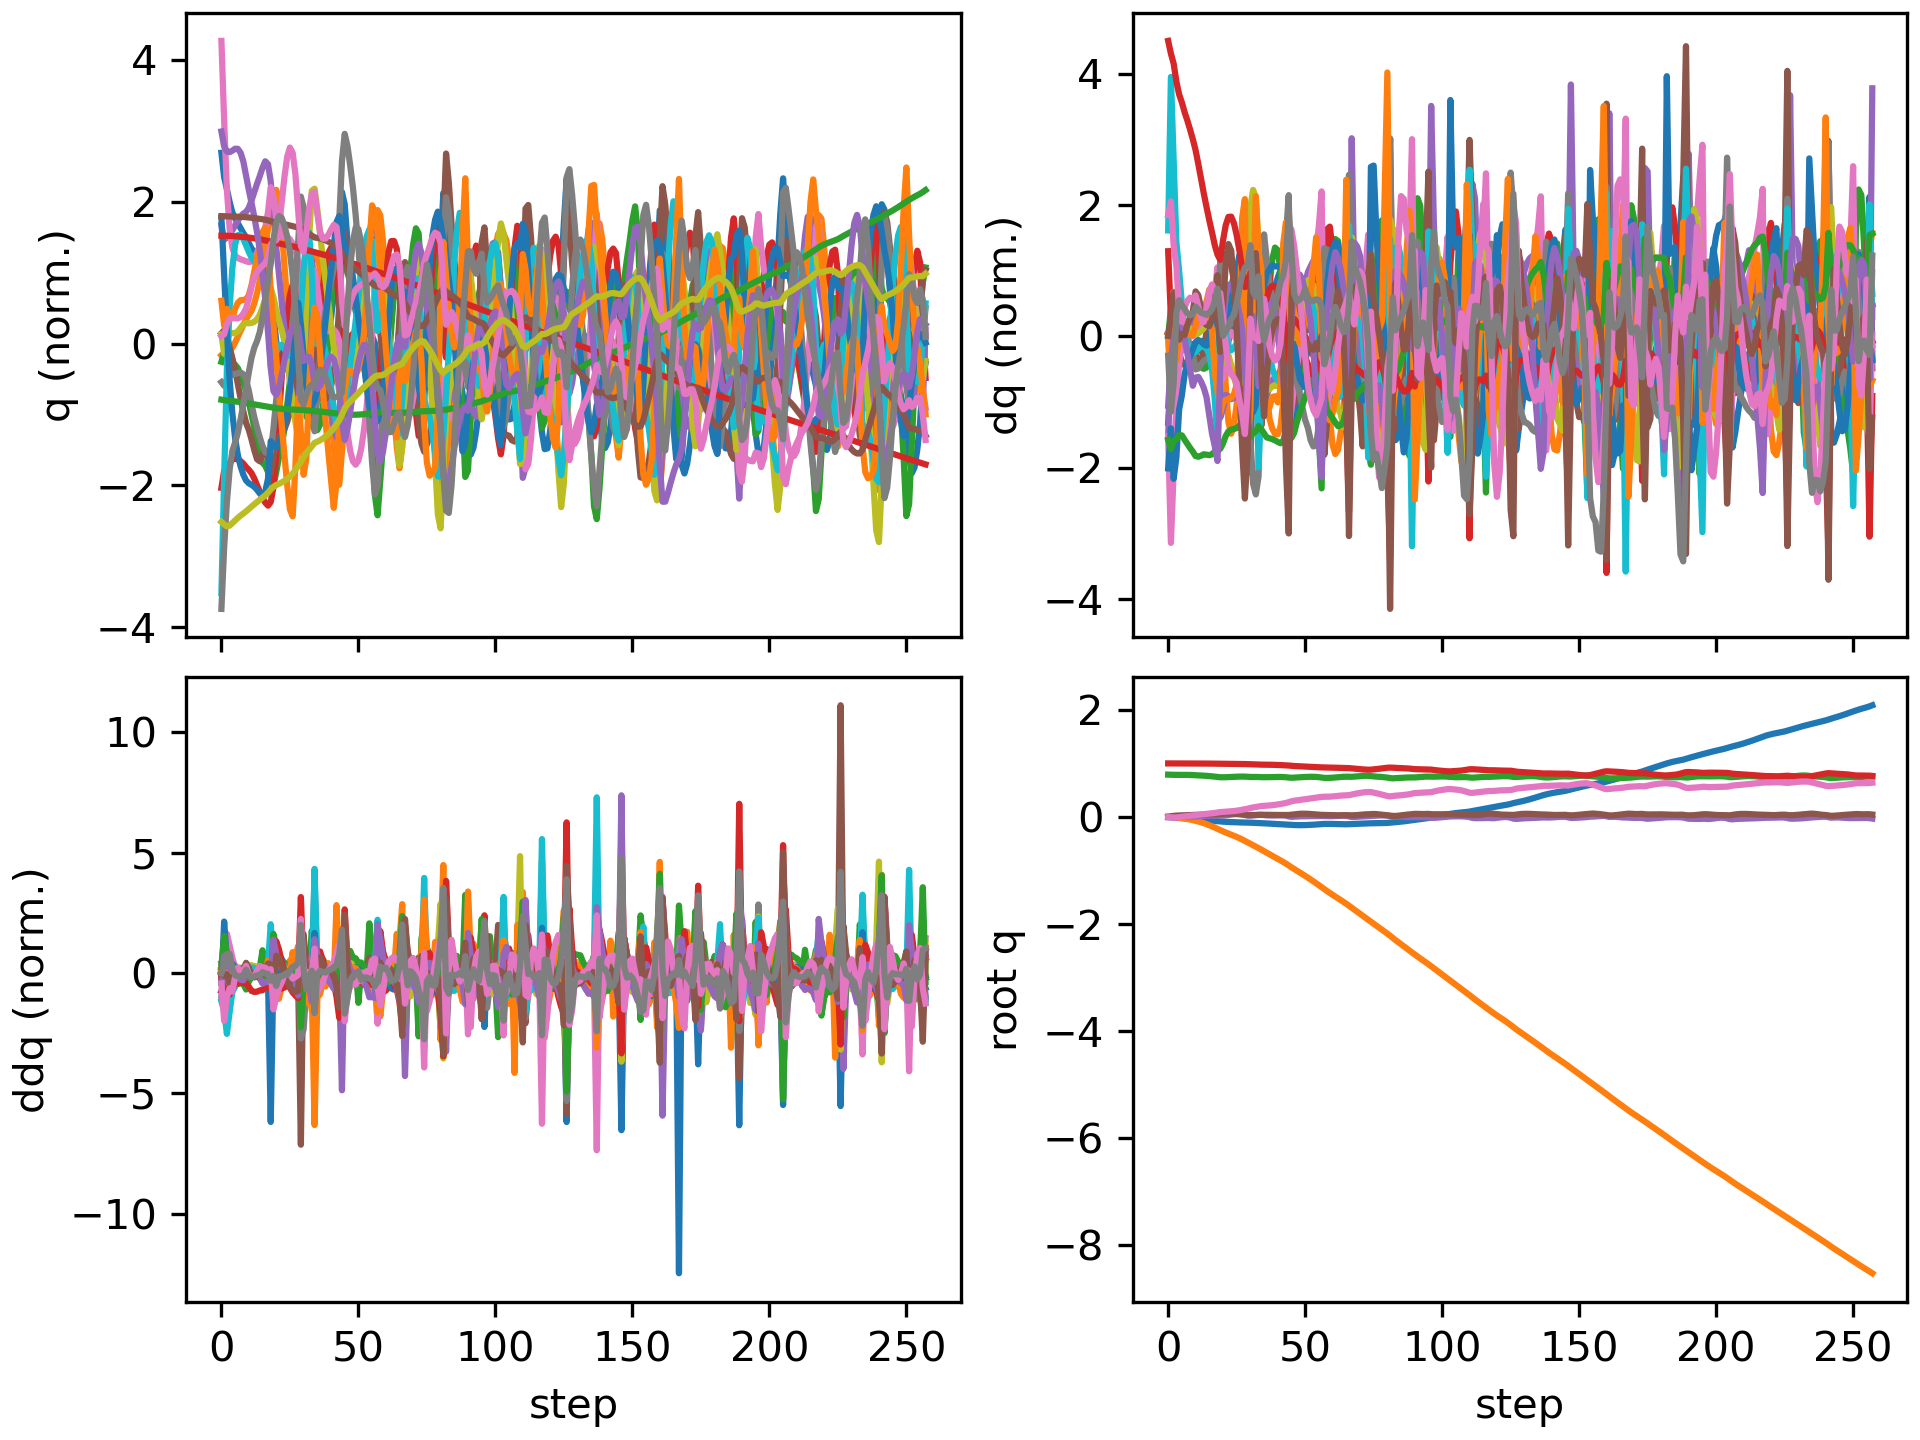

The file beside this chart, header and first rows:
floating_base_joint_x, floating_base_joint_y, floating_base_joint_z, floating_base_joint_qw, floating_base_joint_qx, floating_base_joint_qy, floating_base_joint_qz, left_hip_pitch_joint_q, left_hip_roll_joint_q, left_hip_yaw_joint_q, left_knee_joint_q, left_ankle_pitch_joint_q, left_ankle_roll_joint_q, right_hip_pitch_joint_q, right_hip_roll_joint_q, right_hip_yaw_joint_q, right_knee_joint_q, right_ankle_pitch_joint_q, right_ankle_roll_joint_q, floating_base_joint_vx, floating_base_joint_vy, floating_base_joint_vz, floating_base_joint_wx, floating_base_joint_wy
-0.002742, -0.0003079, 0.7906, 1, -0.0001794, 0.005811, 0.0001616, -0.05768, 0.0004201, -0.003115, 0.1258, -0.0762, 8.4782874088613e-06, -0.05747, 0.001816, 0.002857, 0.1256, -0.07616, -8.819334430303563e-05, -0.162, -0.02755, -0.2089, -0.0295, 0.675
-0.007359, -0.001533, 0.7878, 0.9999, 0.0003574, 0.01475, -0.005906, -0.1083, 0.004635, 0.007451, 0.1908, -0.1137, 0.003548, -0.1915, -0.002218, -0.02697, 0.4375, -0.1929, -0.02201, -0.2135, -0.09736, -0.08093, 0.1128, 0.7486
-0.01129, -0.004005, 0.7868, 0.9997, 0.003218, 0.02127, -0.01147, -0.1329, 0.006005, 0.01947, 0.2019, -0.1076, -0.0009038, -0.308, 0.004293, -0.008644, 0.7254, -0.3038, -0.00719, -0.1695, -0.1526, -0.0114, 0.3282, 0.5107
-0.01467, -0.008155, 0.7867, 0.9996, 0.004999, 0.02602, -0.009349, -0.1593, 0.007657, 0.01026, 0.2194, -0.09916, -0.01648, -0.3731, 0.008865, 0.004485, 0.8943, -0.4058, -0.01459, -0.1584, -0.2512, 0.005739, 0.02801, 0.4025
-0.01763, -0.01394, 0.787, 0.9996, 0.005094, 0.02874, -0.002762, -0.1812, 0.01275, -0.00431, 0.2346, -0.08907, -0.02903, -0.4053, 0.009948, 0.004682, 0.9998, -0.4738, -0.01557, -0.136, -0.322, 0.02548, -0.06077, 0.1579
-0.02036, -0.02086, 0.7873, 0.9995, 0.004989, 0.02996, 0.004162, -0.1934, 0.02127, -0.006532, 0.2372, -0.07648, -0.04281, -0.4183, 0.01073, 0.004552, 1.063, -0.5244, -0.006946, -0.1376, -0.3664, 0.01269, -0.01266, 0.09987
-0.02337, -0.0288, 0.7873, 0.9994, 0.004947, 0.03137, 0.01064, -0.2036, 0.03092, -0.01052, 0.2341, -0.06438, -0.05925, -0.4226, 0.01174, 0.007378, 1.088, -0.5585, -0.001876, -0.1616, -0.4205, -0.015, -0.02199, 0.1805
-0.02684, -0.03771, 0.7866, 0.9993, 0.005305, 0.03333, 0.01656, -0.2139, 0.04066, -0.01767, 0.2278, -0.0541, -0.07593, -0.4247, 0.01232, 0.01293, 1.089, -0.5815, 0.0003742, -0.1845, -0.4656, -0.05754, 0.05974, 0.213
-0.03076, -0.04758, 0.7849, 0.9991, 0.006337, 0.03553, 0.02211, -0.2238, 0.04992, -0.02684, 0.2183, -0.04629, -0.09132, -0.4264, 0.01051, 0.01824, 1.077, -0.5985, 0.000681, -0.2069, -0.5158, -0.1052, 0.1194, 0.2308
-0.03508, -0.05849, 0.7823, 0.9989, 0.007842, 0.0377, 0.02753, -0.2321, 0.05942, -0.03703, 0.205, -0.04219, -0.1046, -0.428, 0.004895, 0.02012, 1.061, -0.6101, 0.0007257, -0.2271, -0.5693, -0.1511, 0.1712, 0.2206
-0.0399, -0.07051, 0.7796, 0.9986, 0.01068, 0.04011, 0.03371, -0.2444, 0.06616, -0.04994, 0.1949, -0.03139, -0.1129, -0.4293, -0.007532, 0.01965, 1.043, -0.6158, 0.004915, -0.2513, -0.6286, -0.1274, 0.338, 0.243
-0.04496, -0.08392, 0.7771, 0.9982, 0.01413, 0.04226, 0.03998, -0.2558, 0.07327, -0.06413, 0.1816, -0.01258, -0.1241, -0.4284, -0.02269, 0.02003, 1.027, -0.6191, 0.01362, -0.2552, -0.7053, -0.1253, 0.3063, 0.1845
-0.04997, -0.09891, 0.7745, 0.9979, 0.01682, 0.0437, 0.04584, -0.2626, 0.08493, -0.07886, 0.1611, 0.009009, -0.1365, -0.4236, -0.0364, 0.02194, 1.016, -0.623, 0.02574, -0.2497, -0.7865, -0.1391, 0.1988, 0.119
-0.05483, -0.1155, 0.7716, 0.9975, 0.01844, 0.04466, 0.0515, -0.2666, 0.102, -0.09431, 0.1362, 0.03, -0.1471, -0.4138, -0.04806, 0.02573, 1.006, -0.629, 0.03723, -0.2415, -0.8674, -0.1569, 0.09475, 0.09981
-0.05966, -0.1337, 0.7682, 0.9971, 0.01938, 0.04596, 0.05706, -0.2718, 0.123, -0.1101, 0.1107, 0.04968, -0.1495, -0.4013, -0.05843, 0.03271, 0.9938, -0.6364, 0.04857, -0.2437, -0.9427, -0.1843, 0.06009, 0.1771
-0.06454, -0.1533, 0.764, 0.9967, 0.02014, 0.04812, 0.06262, -0.2816, 0.1484, -0.1198, 0.08795, 0.07101, -0.1415, -0.3879, -0.06797, 0.04366, 0.9745, -0.6394, 0.06025, -0.2464, -1.015, -0.2367, 0.05038, 0.2616
-0.06937, -0.1744, 0.7588, 0.9961, 0.02095, 0.05078, 0.06864, -0.2959, 0.1782, -0.1232, 0.0695, 0.08777, -0.1368, -0.3713, -0.07478, 0.05696, 0.9395, -0.6322, 0.06401, -0.2421, -1.082, -0.2894, 0.107, 0.3015
-0.07394, -0.1968, 0.7527, 0.9955, 0.02259, 0.05339, 0.07548, -0.3132, 0.2066, -0.1303, 0.05786, 0.08025, -0.1469, -0.3456, -0.07637, 0.06949, 0.8704, -0.6068, 0.04838, -0.2263, -1.152, -0.3258, 0.2263, 0.2662
-0.07831, -0.2204, 0.7459, 0.9945, 0.02629, 0.05584, 0.08404, -0.3422, 0.2288, -0.1409, 0.07169, 0.03618, -0.1635, -0.3033, -0.07495, 0.07307, 0.7371, -0.5302, 0.008809, -0.2212, -1.204, -0.3688, 0.4718, 0.2426
-0.08318, -0.245, 0.7415, 0.9937, 0.02724, 0.05944, 0.0908, -0.3928, 0.2551, -0.1459, 0.1287, -0.04486, -0.1443, -0.3204, -0.04854, 0.05903, 0.7337, -0.5387, -0.02106, -0.212, -1.234, -0.1017, -0.1628, 0.256
-0.08737, -0.2685, 0.7408, 0.9932, 0.02749, 0.06181, 0.09523, -0.4478, 0.2704, -0.1308, 0.2517, -0.1325, -0.1251, -0.3556, -0.01747, 0.03938, 0.7738, -0.5431, -0.05166, -0.1821, -1.129, 0.02264, 0.2006, 0.1322
-0.09069, -0.2902, 0.7421, 0.9927, 0.03154, 0.06278, 0.0984, -0.4847, 0.2537, -0.1134, 0.3987, -0.2034, -0.1205, -0.3772, 0.00237, 0.02342, 0.793, -0.5355, -0.08043, -0.1412, -1.043, 0.1082, 0.5609, -0.02166
-0.09331, -0.3105, 0.7446, 0.9921, 0.03835, 0.06251, 0.1019, -0.5023, 0.2076, -0.1003, 0.5466, -0.2718, -0.1179, -0.3855, 0.01331, 0.009284, 0.7924, -0.5204, -0.1085, -0.1153, -0.9968, 0.1418, 0.7294, -0.145
-0.09556, -0.3304, 0.7474, 0.9914, 0.04574, 0.06142, 0.1062, -0.505, 0.1474, -0.08059, 0.6789, -0.3413, -0.1119, -0.3866, 0.02033, -0.007981, 0.7816, -0.4996, -0.1358, -0.1059, -0.9955, 0.1413, 0.6763, -0.1815
-0.09767, -0.3506, 0.75, 0.9907, 0.05162, 0.05985, 0.111, -0.4984, 0.08765, -0.0533, 0.7861, -0.4093, -0.1035, -0.3873, 0.02807, -0.03342, 0.7698, -0.4702, -0.1614, -0.1025, -1.032, 0.1237, 0.4297, -0.1991
-0.09967, -0.372, 0.7521, 0.99, 0.05428, 0.0576, 0.1171, -0.4855, 0.03819, -0.02455, 0.8618, -0.4724, -0.09203, -0.3909, 0.04209, -0.06557, 0.7626, -0.4279, -0.183, -0.0975, -1.097, 0.09652, 0.03508, -0.2283
-0.1015, -0.3948, 0.7537, 0.9893, 0.05277, 0.05411, 0.1248, -0.4672, 0.005445, 0.000991, 0.9013, -0.5222, -0.06898, -0.3982, 0.06686, -0.0991, 0.763, -0.3731, -0.1892, -0.08351, -1.181, 0.05905, -0.4437, -0.3197
-0.1029, -0.4195, 0.7544, 0.9886, 0.04657, 0.04906, 0.1344, -0.4424, -0.006919, 0.01628, 0.898, -0.5367, -0.02211, -0.4095, 0.1036, -0.1304, 0.7717, -0.3153, -0.1459, -0.06476, -1.278, 0.01314, -0.9567, -0.397
-0.1037, -0.4462, 0.7537, 0.9879, 0.03618, 0.04234, 0.1451, -0.3985, 0.00794, 0.008908, 0.8089, -0.4762, 0.0495, -0.4275, 0.1547, -0.1544, 0.7903, -0.2491, -0.08558, -0.02268, -1.383, -0.1004, -1.373, -0.5027
-0.1042, -0.4738, 0.7499, 0.9869, 0.02586, 0.03612, 0.1548, -0.3334, 0.05566, -0.01626, 0.6154, -0.336, 0.07563, -0.4693, 0.2048, -0.1212, 0.8827, -0.2934, -0.1152, -0.05429, -1.378, -0.2448, -1, -0.2843
-0.1066, -0.5005, 0.7472, 0.9849, 0.02416, 0.03549, 0.168, -0.3279, 0.08988, -0.05381, 0.5441, -0.2906, -0.01978, -0.5161, 0.1929, -0.04651, 0.9983, -0.3572, -0.1528, -0.1466, -1.304, -0.03659, 0.3182, 0.1176
-0.1094, -0.5267, 0.7476, 0.9828, 0.02973, 0.03684, 0.1785, -0.3352, 0.1118, -0.0662, 0.5025, -0.2461, -0.0522, -0.538, 0.1343, 0.05001, 1.076, -0.4195, -0.1384, -0.1241, -1.325, 0.05142, 0.6216, 0.01929
-0.1118, -0.5536, 0.748, 0.9811, 0.03656, 0.03792, 0.1862, -0.3404, 0.1305, -0.07134, 0.4612, -0.1995, -0.02579, -0.5356, 0.06316, 0.1476, 1.096, -0.4761, -0.07595, -0.1152, -1.365, -0.02174, 0.6543, 0.01497
-0.1137, -0.5816, 0.7465, 0.9791, 0.04099, 0.03832, 0.1954, -0.3627, 0.1514, -0.0772, 0.4579, -0.1658, 0.007143, -0.496, -0.005685, 0.2215, 0.9803, -0.4583, -0.03103, -0.08607, -1.423, -0.1529, 0.3036, -0.002984
-0.1154, -0.6106, 0.743, 0.9773, 0.04154, 0.03834, 0.2043, -0.406, 0.1627, -0.08064, 0.5397, -0.2154, -0.03458, -0.4426, -0.05197, 0.2247, 0.7973, -0.4468, -0.006137, -0.1044, -1.504, -0.1201, -0.3429, 0.1912
-0.118, -0.641, 0.742, 0.9768, 0.03527, 0.03979, 0.2073, -0.4494, 0.1648, -0.08215, 0.6549, -0.2959, -0.06212, -0.4725, -0.01405, 0.193, 0.7949, -0.428, -0.01425, -0.1264, -1.513, 0.01446, -0.6938, 0.2247
-0.1209, -0.6706, 0.7426, 0.9763, 0.02996, 0.04049, 0.2106, -0.4772, 0.1403, -0.07568, 0.7757, -0.3657, -0.07169, -0.5091, 0.02851, 0.1561, 0.8092, -0.3848, -0.0451, -0.149, -1.444, 0.04978, -0.3466, 0.1183
-0.124, -0.6989, 0.7439, 0.9753, 0.02797, 0.04028, 0.2152, -0.4849, 0.09387, -0.0567, 0.887, -0.4236, -0.07701, -0.5324, 0.05825, 0.1195, 0.8021, -0.3369, -0.07755, -0.1536, -1.393, 0.08064, -0.1026, -0.02927
-0.1271, -0.7265, 0.7457, 0.9742, 0.02799, 0.0394, 0.2204, -0.4713, 0.03714, -0.02425, 0.97, -0.4728, -0.07679, -0.5427, 0.0795, 0.08476, 0.7733, -0.2856, -0.1046, -0.1582, -1.377, 0.09138, 0.01851, -0.08423
-0.1303, -0.754, 0.7473, 0.9728, 0.02902, 0.03829, 0.2264, -0.4414, -0.02411, 0.01705, 1.021, -0.5183, -0.07192, -0.5454, 0.09691, 0.05145, 0.731, -0.2342, -0.1324, -0.1649, -1.38, 0.06521, 0.08476, -0.1076
-0.1336, -0.7818, 0.7481, 0.9711, 0.03057, 0.03718, 0.2336, -0.4003, -0.08722, 0.05997, 1.042, -0.5604, -0.06219, -0.5439, 0.1118, 0.0184, 0.68, -0.1835, -0.1574, -0.1735, -1.399, 0.008181, 0.1101, -0.09042
-0.1371, -0.8101, 0.7475, 0.969, 0.03195, 0.03648, 0.2421, -0.3513, -0.148, 0.09616, 1.029, -0.5973, -0.04587, -0.543, 0.1259, -0.01586, 0.6261, -0.1319, -0.1817, -0.181, -1.434, -0.0698, 0.06697, -0.01441
-0.1406, -0.8394, 0.7457, 0.9666, 0.03134, 0.03654, 0.2516, -0.2923, -0.1987, 0.1126, 0.9574, -0.6194, -0.0188, -0.5486, 0.1428, -0.05136, 0.576, -0.08516, -0.1601, -0.173, -1.508, -0.1357, -0.2387, 0.1662
-0.1431, -0.8711, 0.7423, 0.964, 0.02448, 0.03672, 0.2622, -0.218, -0.2111, 0.109, 0.8082, -0.5645, 0.03365, -0.5622, 0.1786, -0.08729, 0.5326, -0.07283, -0.1143, -0.1028, -1.661, -0.2243, -1.094, 0.3716
-0.1445, -0.9059, 0.7358, 0.9604, 0.009806, 0.03717, 0.2761, -0.139, -0.1567, 0.1171, 0.6147, -0.4711, 0.08442, -0.6099, 0.2437, -0.09559, 0.5544, -0.1062, -0.09791, -0.06441, -1.798, -0.3953, -1.661, 0.6213
-0.1472, -0.94, 0.7323, 0.9552, 0.002706, 0.04253, 0.2929, -0.1643, -0.1067, 0.1098, 0.5973, -0.5431, 0.1175, -0.6736, 0.2734, -0.07636, 0.6205, -0.1326, -0.07839, -0.1521, -1.6, 0.03341, 0.2718, 0.5973
-0.1502, -0.9716, 0.7344, 0.9516, 0.005974, 0.04963, 0.3033, -0.24, -0.07768, 0.09978, 0.6631, -0.542, 0.08991, -0.7172, 0.2602, -0.07069, 0.6824, -0.1427, -0.0636, -0.1234, -1.559, 0.1509, 0.5752, 0.5074
-0.152, -1.003, 0.7377, 0.9489, 0.009484, 0.05531, 0.3105, -0.3026, -0.0484, 0.08924, 0.7027, -0.5118, 0.05851, -0.7466, 0.239, -0.07077, 0.7391, -0.163, -0.06109, -0.06245, -1.577, 0.1722, 0.3618, 0.3773
-0.1528, -1.035, 0.7411, 0.9464, 0.01173, 0.05915, 0.3174, -0.3499, -0.01682, 0.07494, 0.7144, -0.4691, 0.03773, -0.7643, 0.2147, -0.0623, 0.7967, -0.197, -0.06421, -0.01657, -1.599, 0.1713, 0.2133, 0.2527
-0.1527, -1.067, 0.7443, 0.9438, 0.01327, 0.06112, 0.3246, -0.3856, 0.01536, 0.05828, 0.7074, -0.4205, 0.03277, -0.7701, 0.1845, -0.04369, 0.8574, -0.237, -0.06488, 0.02661, -1.621, 0.1565, 0.09368, 0.08647
-0.1516, -1.1, 0.747, 0.9411, 0.01406, 0.06089, 0.3323, -0.408, 0.05269, 0.05051, 0.6814, -0.372, 0.03888, -0.7629, 0.1487, -0.01691, 0.9211, -0.2803, -0.05998, 0.07381, -1.654, 0.1182, -0.06748, -0.08472
-0.1498, -1.133, 0.7491, 0.9384, 0.01464, 0.05891, 0.3401, -0.4228, 0.08729, 0.03094, 0.6431, -0.3148, 0.03851, -0.7435, 0.1079, 0.0177, 0.9837, -0.3245, -0.04833, 0.1098, -1.681, 0.08935, -0.09146, -0.2388
-0.1472, -1.167, 0.7503, 0.936, 0.01523, 0.05569, 0.3472, -0.4306, 0.1216, 0.00862, 0.5927, -0.2508, 0.0422, -0.7128, 0.06176, 0.05479, 1.039, -0.3721, -0.02902, 0.1414, -1.719, 0.03209, -0.1376, -0.3224
-0.1441, -1.202, 0.7501, 0.9336, 0.01579, 0.05172, 0.3541, -0.4333, 0.1555, -0.01563, 0.5313, -0.182, 0.05466, -0.6726, 0.01127, 0.08979, 1.084, -0.42, 0.002317, 0.1686, -1.761, -0.0492, -0.1436, -0.3739
-0.1405, -1.237, 0.748, 0.9312, 0.0167, 0.04747, 0.3611, -0.4339, 0.187, -0.04305, 0.4639, -0.1113, 0.07716, -0.6219, -0.04049, 0.1207, 1.103, -0.4594, 0.04847, 0.1863, -1.791, -0.1693, -0.08971, -0.4024
-0.1365, -1.273, 0.7432, 0.9286, 0.01733, 0.04308, 0.3682, -0.4366, 0.2117, -0.08442, 0.3984, -0.04956, 0.1066, -0.5557, -0.08686, 0.1401, 1.065, -0.4783, 0.08359, 0.1997, -1.823, -0.3087, -0.1383, -0.3593
-0.1324, -1.31, 0.7362, 0.9259, 0.01795, 0.03917, 0.3752, -0.4508, 0.2232, -0.1566, 0.3611, -0.05044, 0.1091, -0.4671, -0.121, 0.1436, 0.9277, -0.4627, 0.07692, 0.2055, -1.848, -0.4162, -0.02874, -0.3105
-0.1295, -1.348, 0.7296, 0.9249, 0.01702, 0.03784, 0.3779, -0.4979, 0.2374, -0.1805, 0.4044, -0.1157, 0.05496, -0.4342, -0.1116, 0.1258, 0.8298, -0.4893, 0.05919, 0.08605, -1.89, -0.1799, -0.2953, 0.04067
-0.1291, -1.384, 0.7284, 0.925, 0.01451, 0.03755, 0.3778, -0.5633, 0.2287, -0.1398, 0.5648, -0.2121, 0.0007586, -0.4927, -0.06697, 0.1061, 0.8684, -0.4701, 0.02959, 0.0001002, -1.785, 0.04466, -0.1501, -0.07421
-0.1294, -1.419, 0.7302, 0.9244, 0.01392, 0.03562, 0.3795, -0.6083, 0.1855, -0.09725, 0.758, -0.3005, -0.03322, -0.5382, -0.03087, 0.07882, 0.8849, -0.4222, -0.006366, -0.01886, -1.71, 0.1403, -0.1012, -0.2528
... 198 more rows
